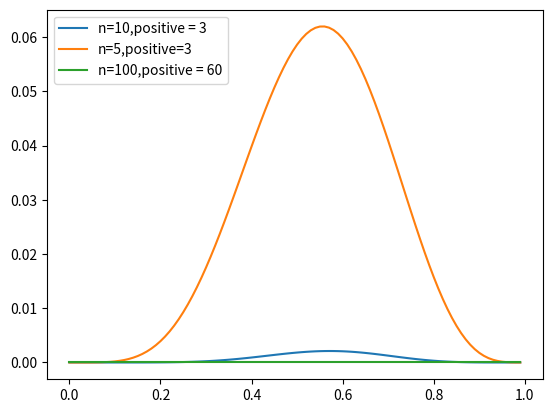

Here is the Python script that generated this plot:
import numpy as np
import matplotlib.pyplot as plt

beta_3_3 = 0.0333

def theta_MLE(theta,n,positive):
    return (theta ** positive)*((1 - theta) **(n-positive))


def theta_MAP(theta,n,positive):
    return theta_MLE(theta,n,positive) *(theta**2) * (1-theta) ** 2 / beta_3_3

def problem2():
    theta = np.linspace(0,1,endpoint= False)
    l_theta = theta_MLE(theta,n=10,positive=6)
    plt.plot(theta,l_theta,label = 'n=10,positive=6')
    plt.plot(theta, theta_MLE(theta,5,3),label ='n=5,positive=3')
    plt.plot(theta,theta_MLE(theta,100,60),label ='n=100,positive = 60')
    plt.legend()
    plt.show()

def problem3():
    theta = np.linspace(0,1,num=100,endpoint=False)
    y = theta_MAP(theta,10,6)
    plt.plot(theta,y,label = 'n=10,positive = 3')
    plt.plot(theta, theta_MAP(theta,5,3),label ='n=5,positive=3')
    plt.plot(theta,theta_MAP(theta,100,60),label ='n=100,positive = 60')
    
    plt.legend()
    plt.show()


if __name__ == "__main__":
    # problem2()
    problem3()